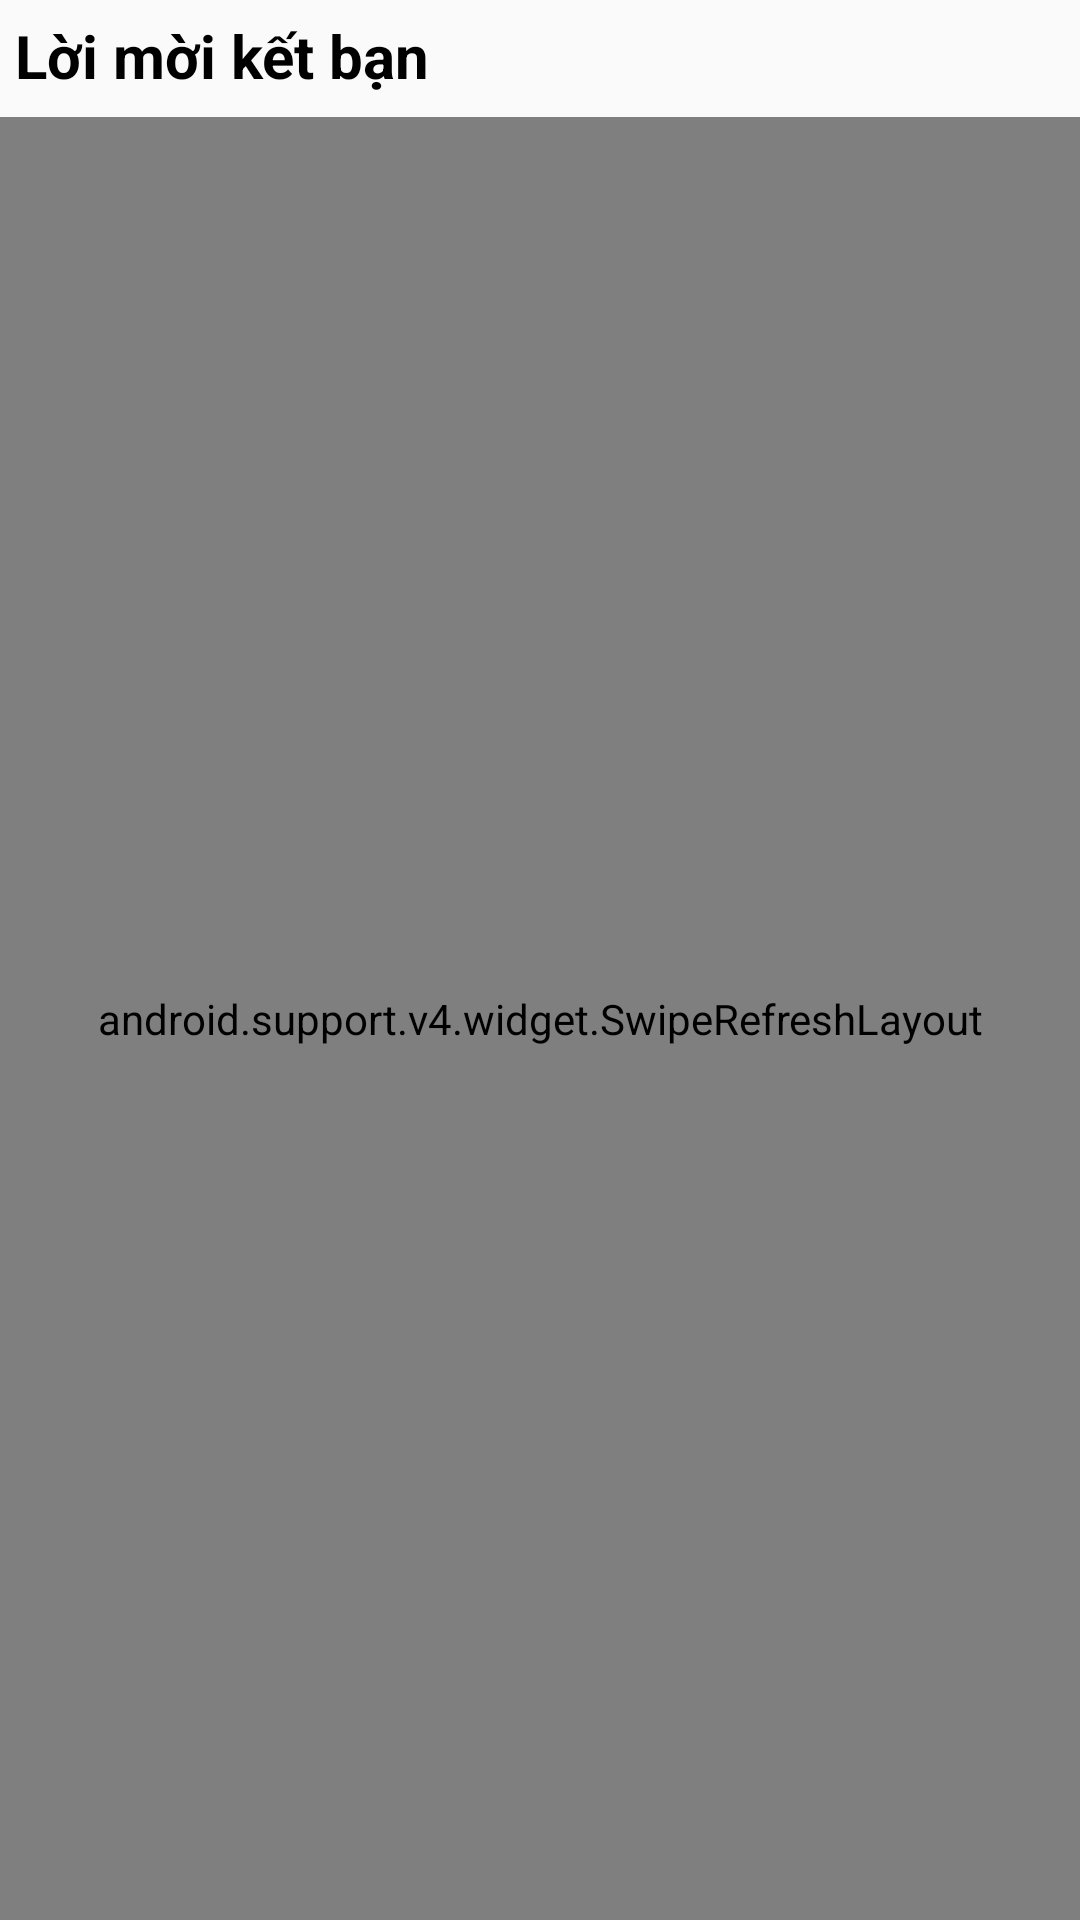

The Android layout XML behind this screen, and the referenced resources:
<!-- AndroidManifest.xml: application theme AppTheme -->
<!-- res/layout/fragment_friend_request.xml -->
<RelativeLayout xmlns:android="http://schemas.android.com/apk/res/android"
    xmlns:tools="http://schemas.android.com/tools"
    android:layout_width="match_parent"
    android:layout_height="match_parent">

    <TextView
        android:id="@+id/tv_header"
        android:layout_width="match_parent"
        android:layout_height="wrap_content"
        android:padding="5dp"
        android:text="Lời mời kết bạn"
        android:textStyle="bold"
        android:textColor="@android:color/black"
        android:textSize="20sp" />

    <android.support.v4.widget.SwipeRefreshLayout
        android:id="@+id/swipeRefreshLayout"
        android:layout_width="match_parent"
        android:layout_height="match_parent"
        android:layout_below="@+id/tv_header"
        android:layout_marginTop="2dp">

        <android.support.v7.widget.RecyclerView
            android:id="@+id/rv_friend_request"
            android:layout_width="match_parent"
            android:layout_height="match_parent"
            android:layout_marginTop="15dp" />
    </android.support.v4.widget.SwipeRefreshLayout>

    <TextView
        android:visibility="gone"
        android:id="@+id/tv_no_friend"
        android:layout_width="wrap_content"
        android:layout_height="wrap_content"
        android:layout_centerInParent="true"
        android:text="You dont have friend. Let add some friend!"
        android:textColor="@color/colorBlack"
        android:textSize="18sp" />
</RelativeLayout>
<!-- resources referenced by this layout -->
<resources>
  <color name="colorBlack">#000000</color>
  <style name="AppTheme" parent="Theme.AppCompat.Light.NoActionBar">
          
          <item name="colorPrimary">@color/colorPrimary</item>
          <item name="colorPrimaryDark">@color/colorPrimaryDark</item>
          <item name="colorAccent">@color/colorAccent</item>
      </style>
  <color name="colorPrimary">#c01e1e</color>
  <color name="colorPrimaryDark">#E12929</color>
  <color name="colorAccent">#5C6BC0</color>
</resources>
